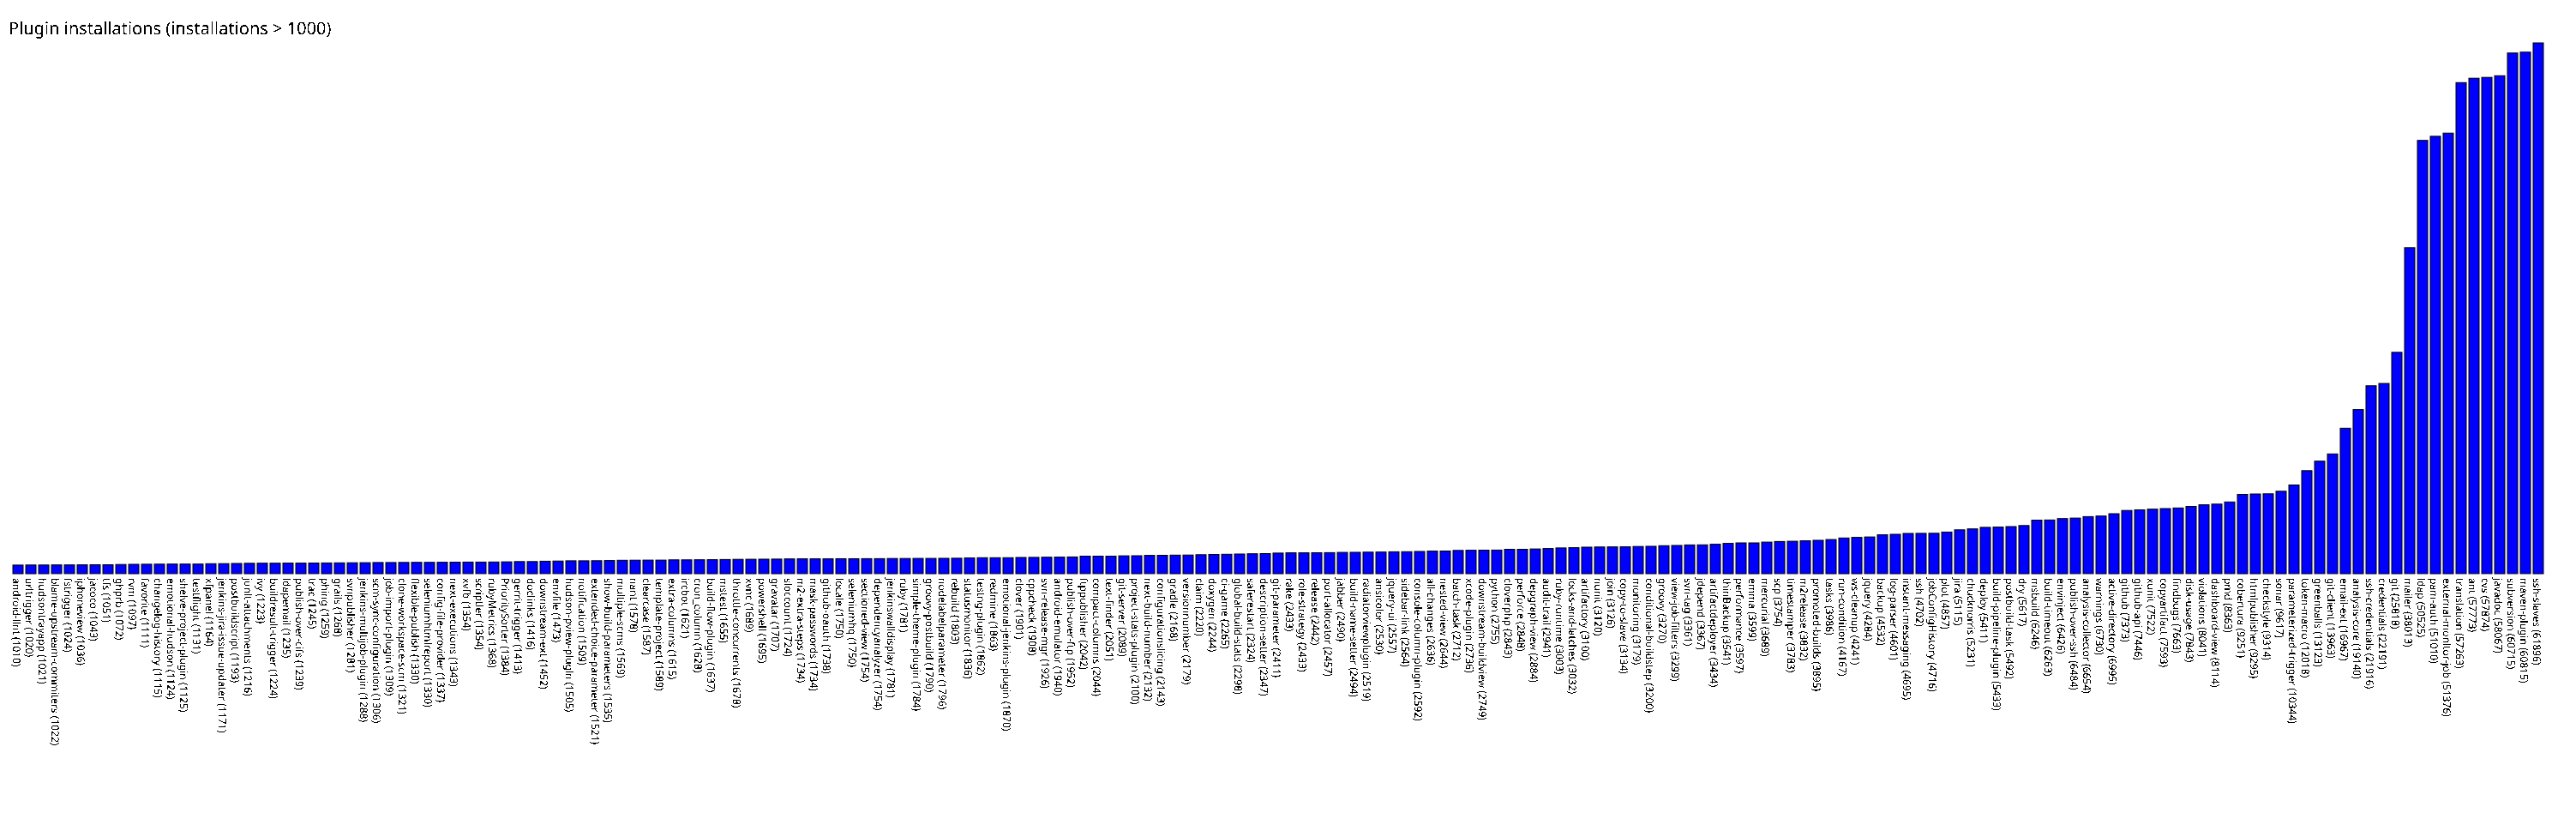

The table this chart was drawn from, first rows:
android-lint, 1010
urltrigger, 1020
hudsontrayapp, 1021
blame-upstream-commiters, 1022
fstrigger, 1024
iphoneview, 1036
jacoco, 1043
tfs, 1051
ghprb, 1072
rvm, 1097
favorite, 1111
changelog-history, 1115
emotional-hudson, 1124
shelve-project-plugin, 1125
testflight, 1131
xfpanel, 1164
jenkins-jira-issue-updater, 1171
postbuildscript, 1193
junit-attachments, 1216
ivy, 1223
buildresult-trigger, 1224
ldapemail, 1235
publish-over-cifs, 1239
trac, 1245
phing, 1259
grails, 1268
svnpublisher, 1281
jenkins-multijob-plugin, 1288
scm-sync-configuration, 1306
job-import-plugin, 1309
clone-workspace-scm, 1321
flexible-publish, 1330
seleniumhtmlreport, 1330
config-file-provider, 1337
next-executions, 1343
xvfb, 1354
scriptler, 1354
rubyMetrics, 1368
PrioritySorter, 1384
gerrit-trigger, 1413
doclinks, 1416
downstream-ext, 1452
envfile, 1473
hudson-pview-plugin, 1505
notification, 1509
extended-choice-parameter, 1521
show-build-parameters, 1535
multiple-scms, 1569
nant, 1578
clearcase, 1587
template-project, 1589
extra-columns, 1615
ircbot, 1621
cron_column, 1628
build-flow-plugin, 1637
mstest, 1655
throttle-concurrents, 1678
xvnc, 1689
powershell, 1695
gravatar, 1707
sloccount, 1724
... 136 more rows
